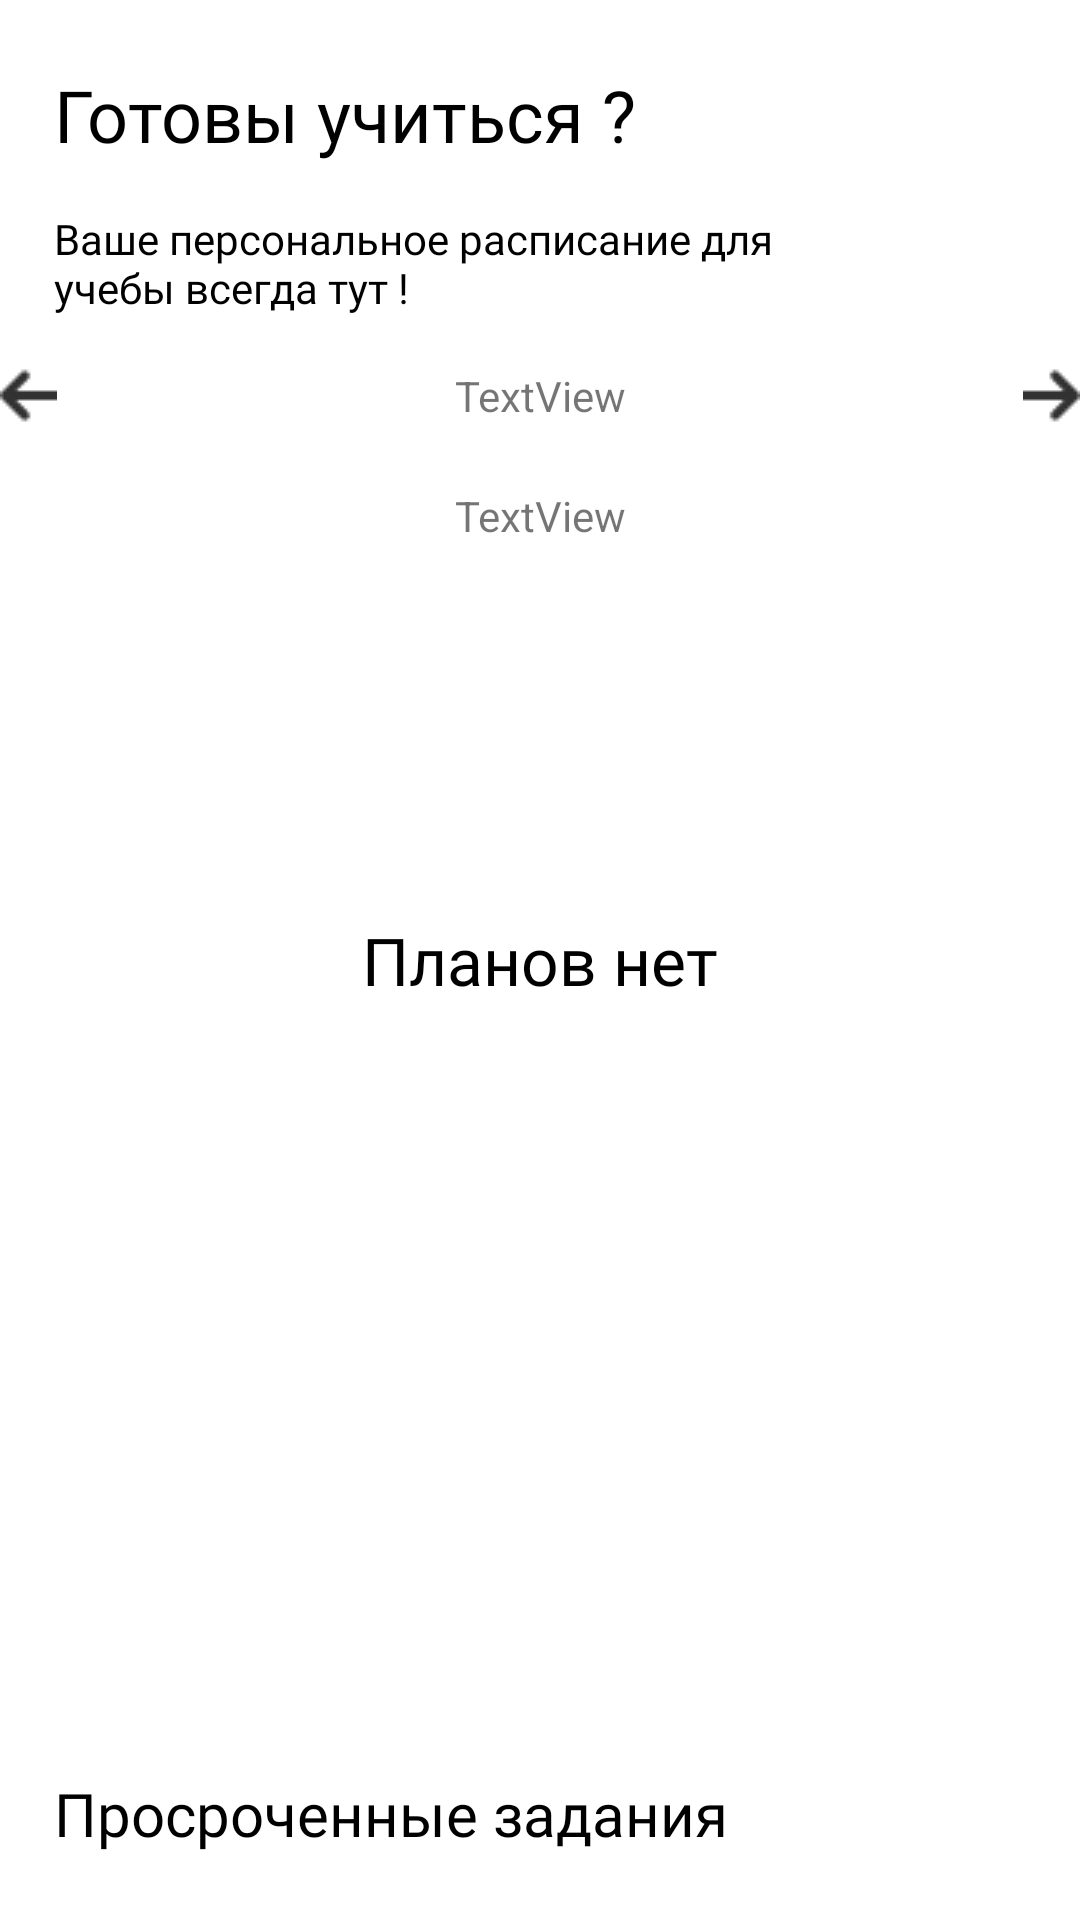

Produce the Android XML layout that renders to this screen, including the resource entries it uses.
<!-- AndroidManifest.xml: application theme Theme.Session4Hour -->
<!-- res/layout/activity_main.xml -->
<?xml version="1.0" encoding="utf-8"?>
<androidx.constraintlayout.widget.ConstraintLayout xmlns:android="http://schemas.android.com/apk/res/android"
    xmlns:app="http://schemas.android.com/apk/res-auto"
    xmlns:tools="http://schemas.android.com/tools"
    android:layout_width="match_parent"
    android:layout_height="match_parent"
    tools:context=".MainActivity">

    <TextView
        android:id="@+id/textView2"
        android:layout_width="256dp"
        android:layout_height="32dp"
        android:layout_marginStart="18dp"
        android:layout_marginTop="22dp"
        android:fontFamily="@font/jost_bold"
        android:text="Готовы учиться ?"
        android:textColor="#000000"
        android:textSize="24dp"
        app:layout_constraintStart_toStartOf="parent"
        app:layout_constraintTop_toTopOf="parent" />

    <TextView
        android:id="@+id/textView"
        android:layout_width="0dp"
        android:layout_height="wrap_content"
        android:layout_marginStart="18dp"
        android:layout_marginTop="16dp"
        android:fontFamily="@font/jost_medium"
        android:text="Ваше персональное расписание для учебы всегда тут !"
        android:textColor="#000000"
        app:layout_constraintEnd_toEndOf="@+id/textView2"
        app:layout_constraintStart_toStartOf="parent"
        app:layout_constraintTop_toBottomOf="@+id/textView2" />

    <TextView
        android:id="@+id/timeStamp"
        android:layout_width="wrap_content"
        android:layout_height="wrap_content"
        android:layout_marginTop="4dp"
        android:text="TextView"
        app:layout_constraintEnd_toEndOf="parent"
        app:layout_constraintStart_toStartOf="parent"
        app:layout_constraintTop_toBottomOf="@+id/linearLayout" />

    <androidx.recyclerview.widget.RecyclerView
        android:id="@+id/rec_plan"
        android:layout_width="match_parent"
        android:layout_height="wrap_content"
        android:layout_marginStart="18dp"
        android:layout_marginTop="1dp"
        android:layout_marginEnd="18dp"
        android:orientation="vertical"
        app:layoutManager="androidx.recyclerview.widget.LinearLayoutManager"
        app:layout_constraintEnd_toEndOf="parent"
        app:layout_constraintHorizontal_bias="0.0"
        app:layout_constraintStart_toStartOf="parent"
        app:layout_constraintTop_toBottomOf="@+id/timeStamp" />

    <LinearLayout
        android:id="@+id/linearLayout"
        android:layout_width="match_parent"
        android:layout_height="wrap_content"
        android:orientation="horizontal"
        app:layout_constraintTop_toBottomOf="@+id/textView">

        <androidx.constraintlayout.widget.ConstraintLayout
            android:layout_width="match_parent"
            android:layout_height="match_parent">

            <ImageView
                android:id="@+id/prev"
                android:layout_width="wrap_content"
                android:layout_height="wrap_content"
                app:layout_constraintStart_toStartOf="parent"
                app:layout_constraintTop_toTopOf="parent"
                android:src="@drawable/arrow_left_svgrepo_com_2" />

            <TextView
                android:id="@+id/date"
                android:layout_width="wrap_content"
                android:layout_height="wrap_content"
                android:text="TextView"
                app:layout_constraintBottom_toBottomOf="parent"
                app:layout_constraintEnd_toStartOf="@+id/next"
                app:layout_constraintStart_toEndOf="@+id/prev"
                app:layout_constraintTop_toTopOf="parent" />

            <ImageView
                android:id="@+id/next"
                android:layout_width="wrap_content"
                android:layout_height="wrap_content"
                app:layout_constraintEnd_toEndOf="parent"
                app:layout_constraintTop_toTopOf="parent"
                android:src="@drawable/arrow_left_svgrepo_com_1" />
        </androidx.constraintlayout.widget.ConstraintLayout>
    </LinearLayout>

    <LinearLayout
        android:id="@+id/linearLayout2"
        android:layout_width="match_parent"
        android:layout_height="wrap_content"
        android:orientation="vertical"
        app:layout_constraintBottom_toBottomOf="parent">

        <TextView
            android:id="@+id/textView6"
            android:layout_width="wrap_content"
            android:layout_height="wrap_content"
            android:layout_marginStart="18dp"
            android:fontFamily="@font/jost_bold"
            android:text="Просроченные задания"
            android:textColor="#000000"
            android:textSize="20dp" />

        <androidx.recyclerview.widget.RecyclerView
            android:id="@+id/delay_ses"
            android:layout_width="match_parent"
            android:layout_height="wrap_content"
            android:layout_marginStart="18dp"
            android:layout_marginTop="6dp"
            android:layout_marginEnd="18dp"
            android:layout_marginBottom="16dp"
            android:orientation="horizontal"
            app:layoutManager="androidx.recyclerview.widget.LinearLayoutManager" />

    </LinearLayout>

    <TextView
        android:id="@+id/empty_plan"
        android:layout_width="wrap_content"
        android:layout_height="wrap_content"
        android:fontFamily="@font/jost_medium"
        android:text="Планов нет"
        android:textColor="#000000"
        android:textSize="22dp"
        app:layout_constraintBottom_toBottomOf="@+id/linearLayout2"
        app:layout_constraintEnd_toEndOf="@+id/rec_plan"
        app:layout_constraintStart_toStartOf="@+id/rec_plan"
        app:layout_constraintTop_toTopOf="parent" />

</androidx.constraintlayout.widget.ConstraintLayout>
<!-- resources referenced by this layout -->
<resources>
  <!-- drawable arrow_left_svgrepo_com_1: png bitmap (drawable, 328 bytes) -->
  <!-- drawable arrow_left_svgrepo_com_2: jpg bitmap (drawable, 1153 bytes) -->
  <style name="Theme.Session4Hour" parent="Theme.MaterialComponents.DayNight.DarkActionBar">
          
          <item name="colorPrimary">@color/purple_500</item>
          <item name="colorPrimaryVariant">@color/purple_700</item>
          <item name="colorOnPrimary">@color/white</item>
          
          <item name="colorSecondary">@color/teal_200</item>
          <item name="colorSecondaryVariant">@color/teal_700</item>
          <item name="colorOnSecondary">@color/black</item>
          
          <item name="android:statusBarColor">?attr/colorPrimaryVariant</item>
          
      </style>
  <!-- not gathered from this repository: default colours our renderer supplied (Android Studio template values) -->
  <color name="purple_500">#FF6200EE</color>
  <color name="purple_700">#FF3700B3</color>
  <color name="teal_200">#FF03DAC5</color>
  <color name="teal_700">#FF018786</color>
  <color name="black">#FF000000</color>
  <color name="white">#FFFFFFFF</color>
</resources>
